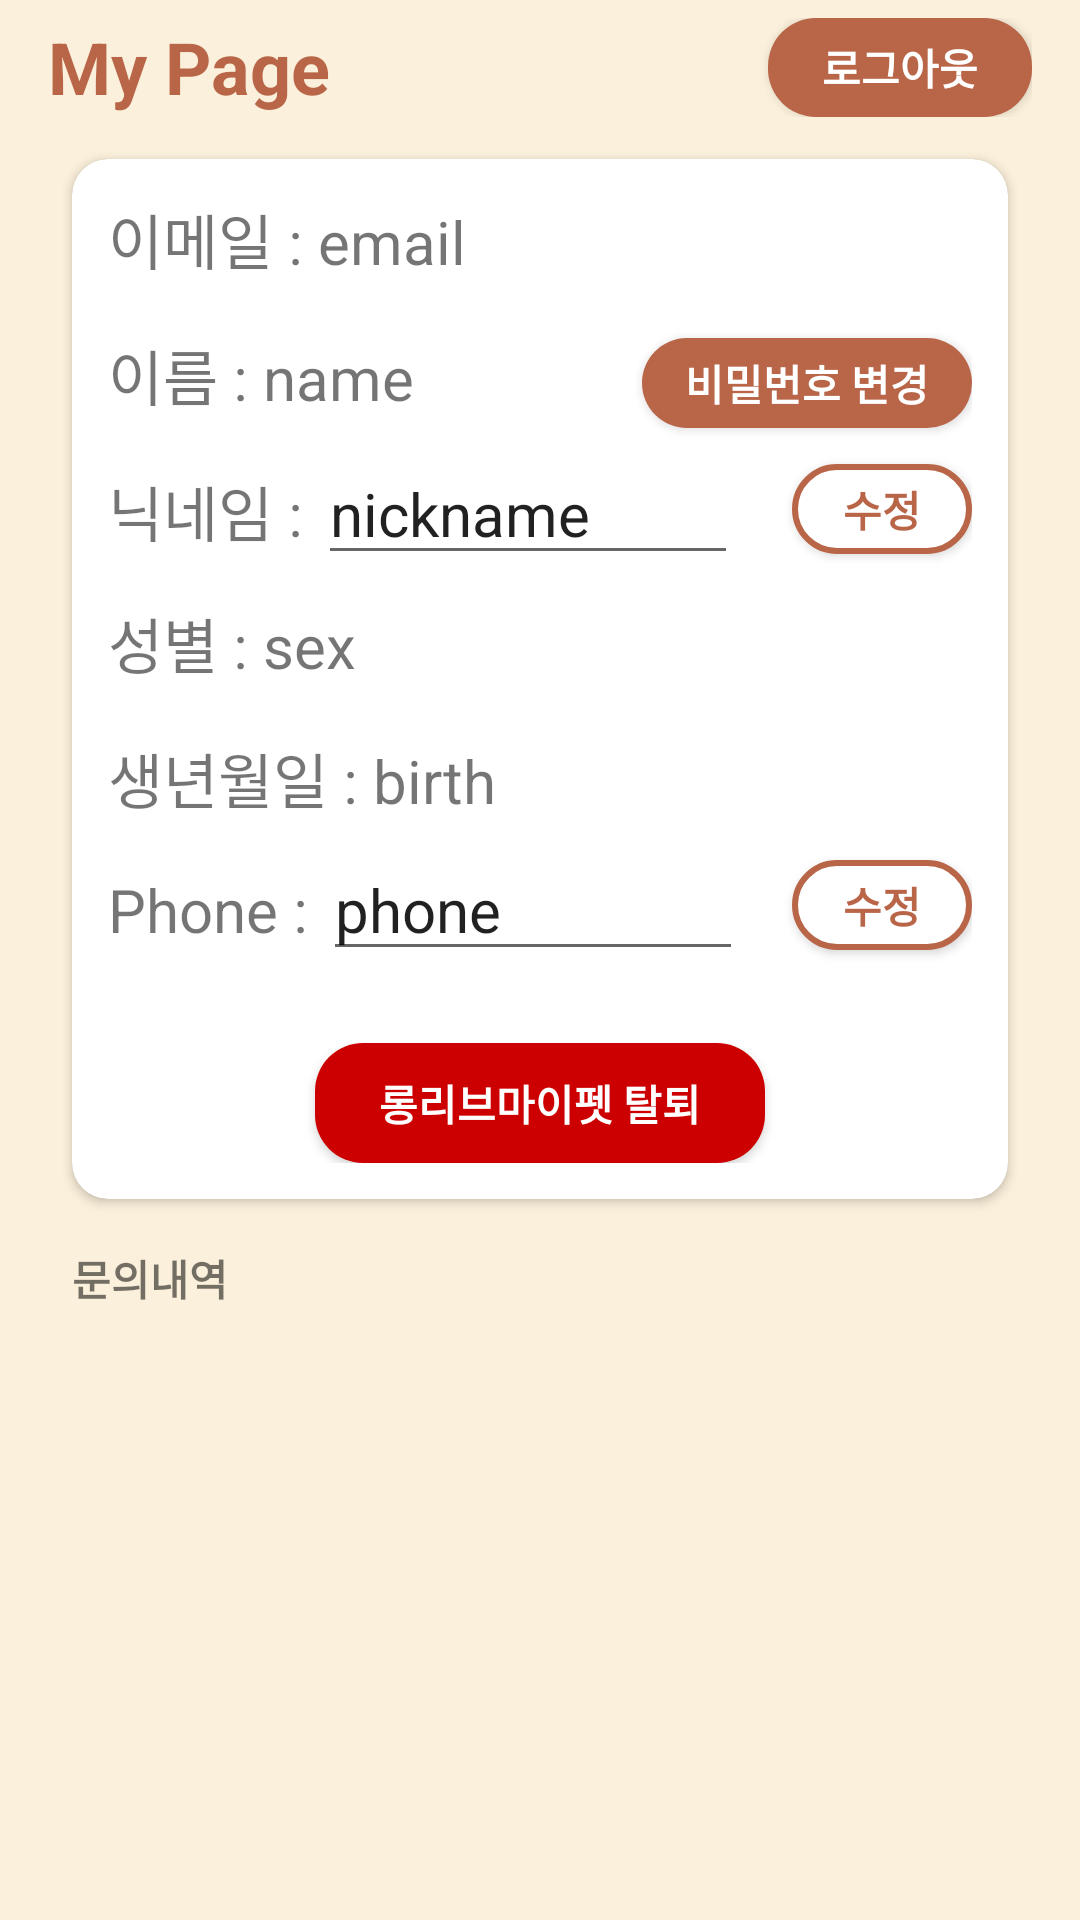

Produce the Android XML layout that renders to this screen, including the resource entries it uses.
<!-- AndroidManifest.xml: application theme AppTheme -->
<!-- res/layout/fragment_my.xml -->
<?xml version="1.0" encoding="utf-8"?>
<androidx.constraintlayout.widget.ConstraintLayout
    xmlns:android="http://schemas.android.com/apk/res/android"
    xmlns:tools="http://schemas.android.com/tools"
    xmlns:app="http://schemas.android.com/apk/res-auto"
    android:background="#20FFAA00"
    android:layout_width="match_parent"
    android:layout_height="match_parent"
    tools:context=".MyFragment">

    <RelativeLayout
        android:id="@+id/relativeLayout"
        android:paddingVertical="6dp"
        android:paddingHorizontal="16dp"
        app:layout_constraintLeft_toLeftOf="parent"
        app:layout_constraintRight_toRightOf="parent"
        app:layout_constraintTop_toTopOf="parent"
        android:layout_width="match_parent"
        android:layout_height="45dp">

        <TextView
            android:text="My Page"
            android:textStyle="bold"
            android:textSize="24sp"
            android:textColor="@color/mainColor"
            android:layout_width="wrap_content"
            android:layout_height="match_parent"
            android:layout_alignParentLeft="true" />

        <Button
            android:id="@+id/button_logout"
            android:layout_width="wrap_content"
            android:layout_height="match_parent"
            android:background="@drawable/button"
            android:textStyle="bold"
            android:textColor="#FFFFFF"
            android:text="로그아웃"
            android:layout_alignParentRight="true" />

    </RelativeLayout>

    <androidx.cardview.widget.CardView
        android:id="@+id/cardView"
        app:layout_constraintTop_toBottomOf="@id/relativeLayout"
        app:cardCornerRadius="12dp"
        android:layout_marginTop="8dp"
        android:layout_marginHorizontal="24dp"
        android:layout_width="match_parent"
        android:layout_height="wrap_content">

        <androidx.constraintlayout.widget.ConstraintLayout
            android:padding="12dp"
            android:layout_width="match_parent"
            android:layout_height="wrap_content">

            <TextView
                android:id="@+id/text1"
                android:textSize="20sp"
                android:text="이메일 : "
                app:layout_constraintTop_toTopOf="parent"
                app:layout_constraintLeft_toLeftOf="parent"
                android:layout_width="wrap_content"
                android:layout_height="wrap_content" />

            <TextView
                android:id="@+id/textView_email"
                android:textSize="20sp"
                app:layout_constraintBaseline_toBaselineOf="@id/text1"
                app:layout_constraintLeft_toRightOf="@id/text1"
                android:text="email"
                android:layout_width="wrap_content"
                android:layout_height="wrap_content" />

            <TextView
                android:id="@+id/text2"
                android:layout_marginTop="16dp"
                android:textSize="20sp"
                android:text="이름 : "
                app:layout_constraintTop_toBottomOf="@+id/text1"
                app:layout_constraintLeft_toLeftOf="parent"
                android:layout_width="wrap_content"
                android:layout_height="wrap_content" />

            <TextView
                android:id="@+id/textView_name"
                android:textSize="20sp"
                android:text="name"
                app:layout_constraintBaseline_toBaselineOf="@id/text2"
                app:layout_constraintLeft_toRightOf="@+id/text2"
                android:layout_width="wrap_content"
                android:layout_height="wrap_content" />

            <Button
                android:id="@+id/button_passwordChange"
                android:text="비밀번호 변경"
                android:background="@drawable/button"
                android:textStyle="bold"
                android:textColor="#FFFFFF"
                app:layout_constraintBaseline_toBaselineOf="@+id/text2"
                app:layout_constraintRight_toRightOf="parent"
                android:layout_width="110dp"
                android:layout_height="30dp" />

            <TextView
                android:id="@+id/text3"
                android:textSize="20sp"
                android:text="닉네임 : "
                android:layout_marginTop="16dp"
                app:layout_constraintTop_toBottomOf="@+id/text2"
                app:layout_constraintLeft_toLeftOf="parent"
                android:layout_width="wrap_content"
                android:layout_height="wrap_content" />

            <EditText
                android:id="@+id/editText_nick"
                android:inputType="textPersonName"
                android:maxLines="1"
                android:maxLength="8"
                android:textSize="20sp"
                android:text="nickname"
                app:layout_constraintBaseline_toBaselineOf="@id/text3"
                app:layout_constraintLeft_toRightOf="@+id/text3"
                android:layout_width="140dp"
                android:layout_height="wrap_content" />

            <Button
                android:id="@+id/button_NickEdit"
                android:background="@drawable/buttonsecond"
                android:textColor="@color/mainColor"
                android:textStyle="bold"
                app:layout_constraintTop_toTopOf="@+id/editText_nick"
                app:layout_constraintBottom_toBottomOf="@+id/editText_nick"
                app:layout_constraintRight_toRightOf="parent"
                android:text="수정"
                android:layout_width="60dp"
                android:layout_height="30dp" />

            <TextView
                android:id="@+id/text4"
                android:text="성별 : "
                android:textSize="20sp"
                android:layout_marginTop="8dp"
                app:layout_constraintTop_toBottomOf="@id/editText_nick"
                app:layout_constraintLeft_toLeftOf="parent"
                android:layout_width="wrap_content"
                android:layout_height="wrap_content" />

            <TextView
                android:id="@+id/textView_sex"
                android:text="sex"
                android:textSize="20sp"
                app:layout_constraintBaseline_toBaselineOf="@id/text4"
                app:layout_constraintLeft_toRightOf="@+id/text4"
                android:layout_width="wrap_content"
                android:layout_height="wrap_content" />

            <TextView
                android:id="@+id/text5"
                android:text="생년월일 : "
                android:layout_marginTop="16dp"
                android:textSize="20sp"
                app:layout_constraintTop_toBottomOf="@+id/textView_sex"
                app:layout_constraintLeft_toLeftOf="parent"
                android:layout_width="wrap_content"
                android:layout_height="wrap_content" />

            <TextView
                android:id="@+id/textView_birth"
                android:textSize="20sp"
                android:text="birth"
                app:layout_constraintBaseline_toBaselineOf="@id/text5"
                app:layout_constraintLeft_toRightOf="@+id/text5"
                android:layout_width="wrap_content"
                android:layout_height="wrap_content" />

            <TextView
                android:id="@+id/text6"
                android:text="Phone : "
                android:layout_marginTop="16dp"
                android:textSize="20sp"
                app:layout_constraintTop_toBottomOf="@+id/textView_birth"
                app:layout_constraintLeft_toLeftOf="parent"
                android:layout_width="wrap_content"
                android:layout_height="wrap_content" />

            <EditText
                android:id="@+id/editText_phone"
                android:text="phone"
                android:textSize="20sp"
                android:inputType="number"
                android:maxLength="11"
                android:maxLines="1"
                app:layout_constraintBaseline_toBaselineOf="@id/text6"
                app:layout_constraintLeft_toRightOf="@+id/text6"
                android:layout_width="140dp"
                android:layout_height="wrap_content" />

            <Button
                android:id="@+id/button_PhoneEdit"
                android:background="@drawable/buttonsecond"
                android:textColor="@color/mainColor"
                android:textStyle="bold"
                app:layout_constraintTop_toTopOf="@+id/editText_phone"
                app:layout_constraintBottom_toBottomOf="@+id/editText_phone"
                app:layout_constraintRight_toRightOf="parent"
                android:text="수정"
                android:layout_width="60dp"
                android:layout_height="30dp" />

            <Button
                android:id="@+id/button_Withdrawal"
                android:text="롱리브마이펫 탈퇴"
                android:textStyle="bold"
                android:background="@drawable/button2"
                android:textColor="#FFFFFF"
                android:layout_marginTop="24dp"
                app:layout_constraintTop_toBottomOf="@+id/editText_phone"
                app:layout_constraintLeft_toLeftOf="parent"
                app:layout_constraintRight_toRightOf="parent"
                android:layout_width="150dp"
                android:layout_height="40dp" />

        </androidx.constraintlayout.widget.ConstraintLayout>

    </androidx.cardview.widget.CardView>

    <TextView
        android:id="@+id/text"
        app:layout_constraintTop_toBottomOf="@+id/cardView"
        app:layout_constraintLeft_toLeftOf="@id/cardView"
        android:layout_marginTop="16dp"
        android:text="문의내역"
        android:textStyle="bold"
        android:layout_width="wrap_content"
        android:layout_height="wrap_content" />

    <androidx.recyclerview.widget.RecyclerView
        android:id="@+id/recyclerView"
        android:layout_marginHorizontal="24dp"
        android:layout_marginBottom="6dp"
        app:layout_constraintTop_toBottomOf="@+id/text"
        app:layout_constraintBottom_toBottomOf="parent"
        android:layout_width="match_parent"
        android:layout_height="0dp" />

</androidx.constraintlayout.widget.ConstraintLayout>
<!-- resources referenced by this layout -->
<resources>
  <color name="mainColor">#B96548</color>
  <!-- drawable button (drawable) -->
  <?xml version="1.0" encoding="utf-8"?>
  <shape android:shape="rectangle" xmlns:android="http://schemas.android.com/apk/res/android">
      <solid android:color="@color/mainColor" />
      <corners android:radius="16dp" />
  </shape>
  <!-- drawable button2 (drawable) -->
  <?xml version="1.0" encoding="utf-8"?>
  <shape android:shape="rectangle" xmlns:android="http://schemas.android.com/apk/res/android">
      <solid android:color="@android:color/holo_red_dark" />
      <corners android:radius="16dp" />
  </shape>
  <!-- drawable buttonsecond (drawable-v24) -->
  <?xml version="1.0" encoding="utf-8"?>
  <shape android:shape="rectangle" xmlns:android="http://schemas.android.com/apk/res/android">
      <solid android:color="#FFFFFF" />
      <stroke android:width="2dp" android:color="@color/mainColor" />
      <corners android:radius="16dp" />
  </shape>
  <style name="AppTheme" parent="Theme.AppCompat.Light.NoActionBar">
          
          <item name="colorPrimary">@color/colorPrimary</item>
          <item name="colorPrimaryDark">@color/colorPrimaryDark</item>
          <item name="colorAccent">@color/colorAccent</item>
      </style>
  <color name="colorPrimary">#008577</color>
  <color name="colorPrimaryDark">#00574B</color>
  <color name="colorAccent">#D81B60</color>
</resources>
